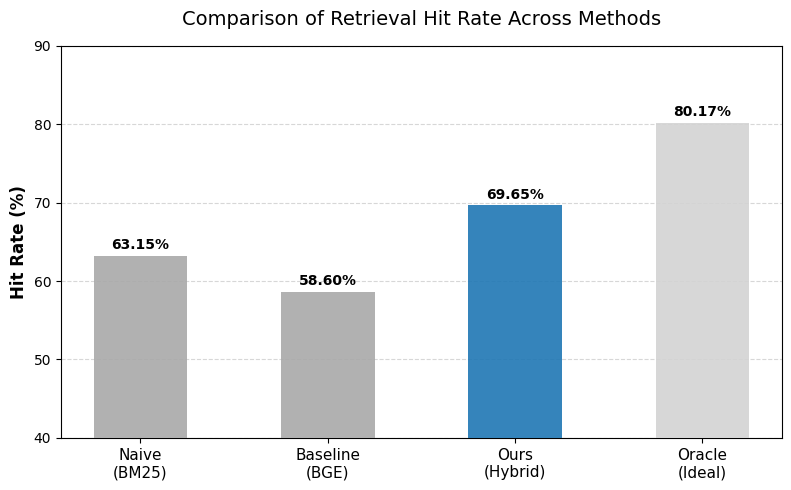
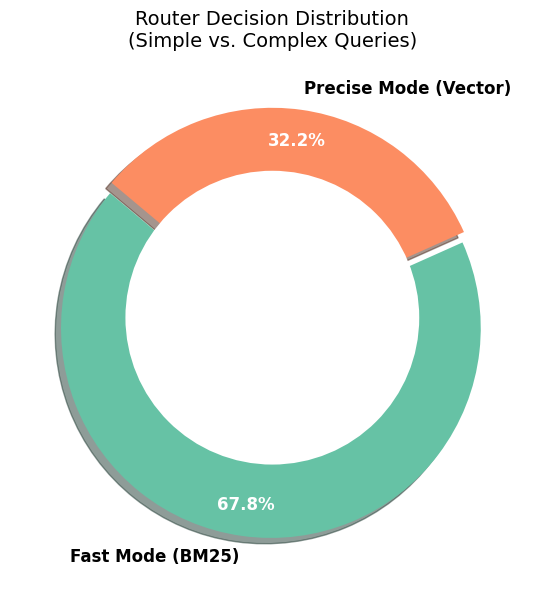

These charts were generated, in order, by the following Python code:
import matplotlib.pyplot as plt
import numpy as np

# ==========================================
# 1. 全局设置：学术风格 (字体、字号、清晰度)
# ==========================================
plt.rcParams['font.family'] = 'sans-serif'
plt.rcParams['font.sans-serif'] = ['Arial', 'DejaVu Sans']  # 优先使用 Arial
plt.rcParams['axes.unicode_minus'] = False  # 解决负号显示问题
plt.rcParams['figure.dpi'] = 300  # 高分辨率，适合打印
plt.rcParams['savefig.dpi'] = 300


# ==========================================
# 图 1：检索命中率与延迟对比 (Hit Rate & Latency)
# ==========================================
def plot_performance_comparison():
    # 数据准备
    methods = ['Naive\n(BM25)', 'Baseline\n(BGE)', 'Ours\n(Hybrid)', 'Oracle\n(Ideal)']
    hit_rates = [63.15, 58.60, 69.65, 80.17]  # 命中率 (%)
    latencies = [55.31, 11.55, 12.37, 0]  # 延迟 (ms), Oracle设为0或不显示

    # 创建画布 (双轴图：左轴命中率，右轴延迟)
    fig, ax1 = plt.subplots(figsize=(8, 5))

    # --- 绘制柱状图 (命中率) ---
    bar_width = 0.5
    x = np.arange(len(methods))
    # 使用不同颜色区分 Ours
    colors = ['#A9A9A9', '#A9A9A9', '#1f77b4', '#D3D3D3']  # 灰色基调，Ours用蓝色高亮
    bars = ax1.bar(x, hit_rates, bar_width, color=colors, alpha=0.9, label='Hit Rate', zorder=10)

    # 设置左轴 (Hit Rate)
    ax1.set_ylabel('Hit Rate (%)', fontsize=12, fontweight='bold')
    ax1.set_ylim(40, 90)  # 设置Y轴范围，让差异更明显
    ax1.set_xticks(x)
    ax1.set_xticklabels(methods, fontsize=11)
    ax1.tick_params(axis='y', labelsize=10)

    # 在柱子上标注数值
    for bar in bars:
        height = bar.get_height()
        ax1.text(bar.get_x() + bar.get_width() / 2., height + 0.5,
                 f'{height:.2f}%', ha='center', va='bottom', fontsize=10, fontweight='bold')

    # --- 绘制折线图 (延迟) - 可选 ---
    # 如果想把延迟也画在同一张图里，取消下面注释
    """
    ax2 = ax1.twinx()  # 创建右轴
    ax2.plot(x[:-1], latencies[:-1], color='#ff7f0e', marker='o', linewidth=2, linestyle='--', label='Latency', zorder=20)
    ax2.set_ylabel('Latency (ms)', fontsize=12, fontweight='bold', color='#ff7f0e')
    ax2.tick_params(axis='y', labelcolor='#ff7f0e')
    ax2.set_ylim(0, 70)
    # 标注延迟数值
    for i, v in enumerate(latencies[:-1]):
        ax2.text(i, v + 2, f'{v:.1f}ms', color='#ff7f0e', ha='center', fontweight='bold')
    """

    # 标题与布局
    plt.title('Comparison of Retrieval Hit Rate Across Methods', fontsize=14, pad=15)
    plt.grid(axis='y', linestyle='--', alpha=0.5, zorder=0)
    plt.tight_layout()

    # 保存图片
    plt.savefig('result_hit_rate.png')
    print("[√] 已生成: result_hit_rate.png")
    plt.show()


# ==========================================
# 图 2：路由决策分布 (Decision Distribution)
# ==========================================
def plot_decision_distribution():
    # 数据准备
    labels = ['Fast Mode (BM25)', 'Precise Mode (Vector)']
    sizes = [67.8, 32.2]  # 占比 (%)
    colors = ['#66c2a5', '#fc8d62']  # 学术常用配色 (蓝绿/橙红)
    explode = (0.05, 0)  # 将 Fast Mode 稍微分离出来，强调多数

    # 创建画布
    fig, ax = plt.subplots(figsize=(6, 6))

    # 绘制饼图
    wedges, texts, autotexts = ax.pie(sizes, explode=explode, labels=labels, colors=colors,
                                      autopct='%1.1f%%', startangle=140, pctdistance=0.85,
                                      shadow=True, textprops={'fontsize': 12})

    # 设置字体样式
    for text in texts:
        text.set_fontweight('bold')
    for autotext in autotexts:
        autotext.set_color('white')
        autotext.set_fontweight('bold')

    # 添加中心圆 (做成甜甜圈图 Donut Chart，更现代)
    centre_circle = plt.Circle((0, 0), 0.70, fc='white')
    fig.gca().add_artist(centre_circle)

    # 标题
    plt.title('Router Decision Distribution\n(Simple vs. Complex Queries)', fontsize=14)
    plt.tight_layout()

    # 保存图片
    plt.savefig('result_distribution.png')
    print("[√] 已生成: result_distribution.png")
    plt.show()


if __name__ == "__main__":
    plot_performance_comparison()
    plot_decision_distribution()